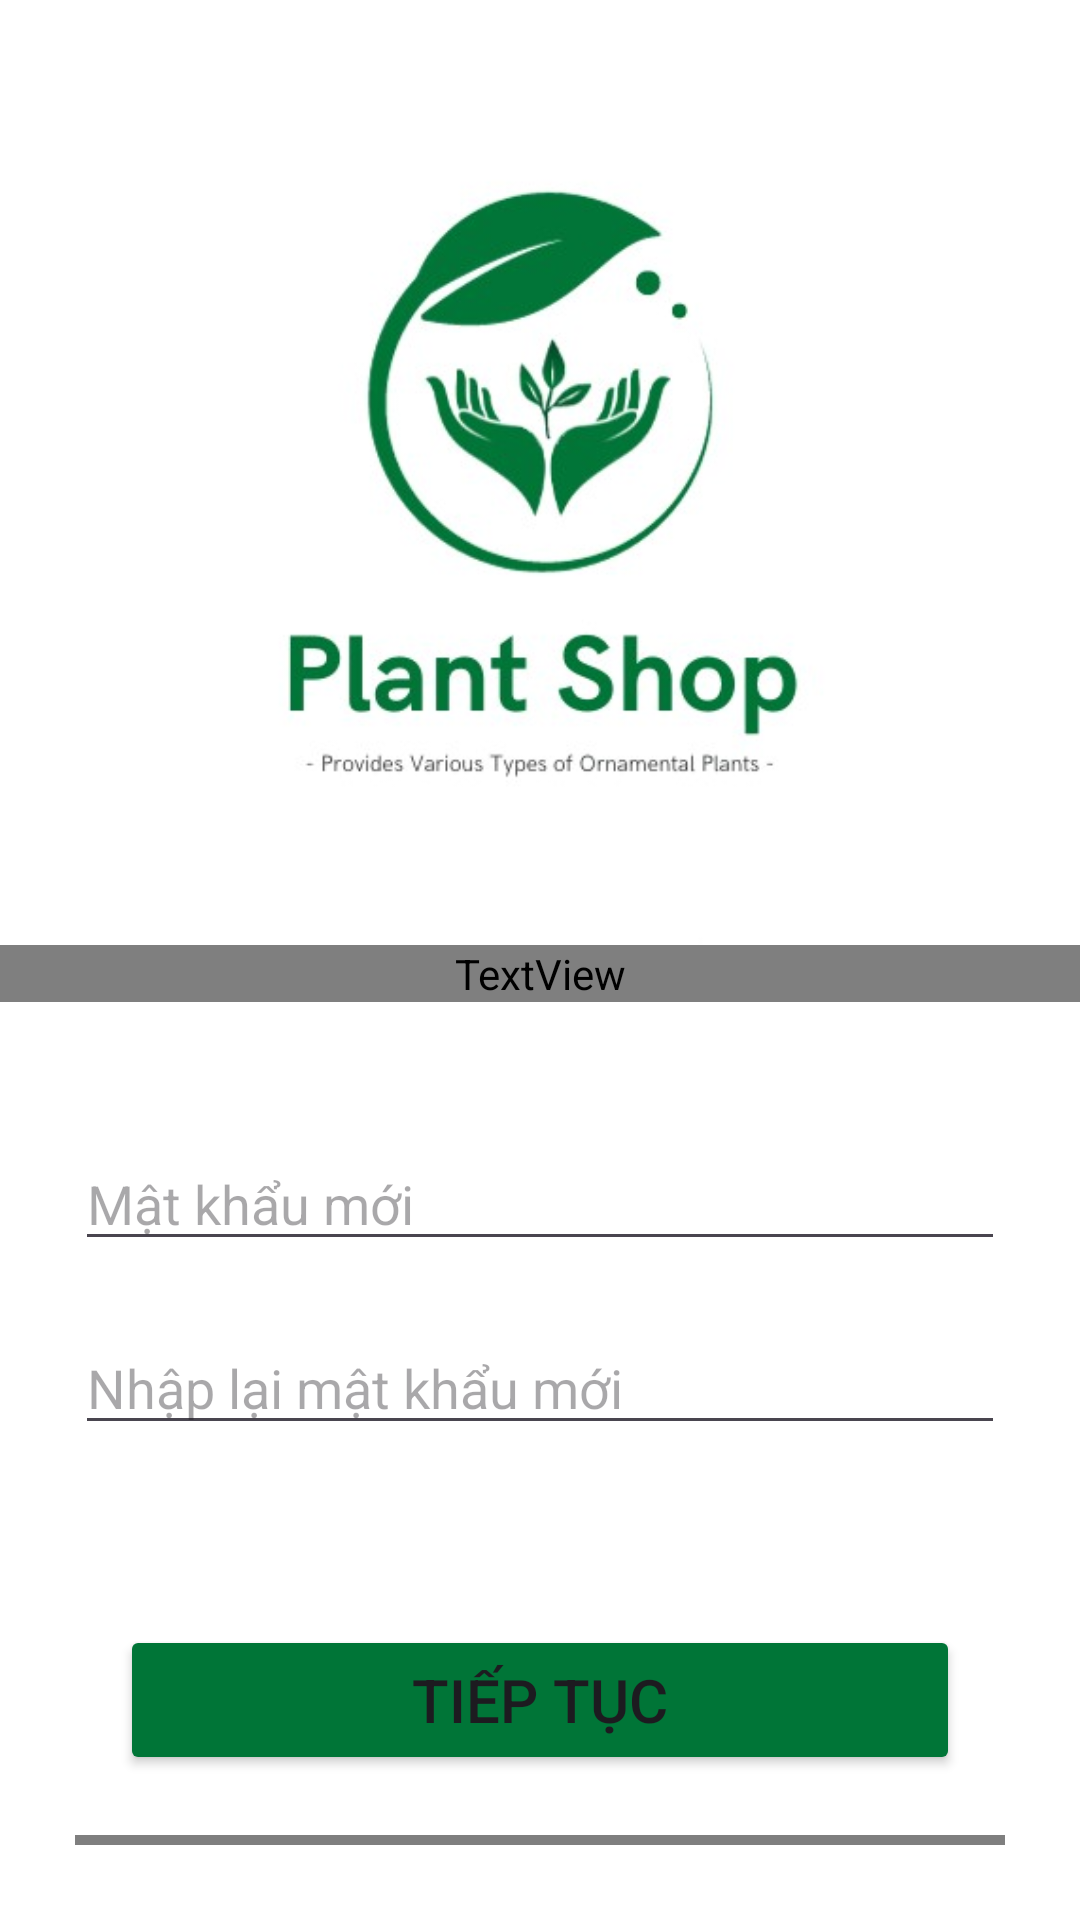

Produce the Android XML layout that renders to this screen, including the resource entries it uses.
<!-- AndroidManifest.xml: application theme Theme.PlantShop -->
<!-- res/layout/activity_new_pass.xml -->
<?xml version="1.0" encoding="utf-8"?>
<LinearLayout xmlns:android="http://schemas.android.com/apk/res/android"
    xmlns:app="http://schemas.android.com/apk/res-auto"
    xmlns:tools="http://schemas.android.com/tools"
    android:layout_width="match_parent"
    android:layout_height="match_parent"
    android:orientation="vertical"
    android:background="@color/white"
    tools:context=".activity.Activity_NewPass"
    >

    <ImageView
        android:layout_width="match_parent"
        android:layout_height="315dp"
        app:srcCompat="@drawable/logoplant" />
    <TextView
        android:layout_width="match_parent"
        android:layout_height="wrap_content"
        android:textAlignment="center"
        android:textColor="@color/black"
        android:fontFamily="@font/lato"
        android:textSize="14sp"
        android:text="Nhập mật khẩu mới" />

    <LinearLayout
        android:layout_width="match_parent"
        android:layout_height="wrap_content"
        android:orientation="vertical"
        android:padding="25dp">


        <EditText
            android:id="@+id/edt_NewPass"
            android:layout_width="match_parent"
            android:layout_height="wrap_content"
            android:ems="10"
            android:inputType="textPassword"
            android:layout_marginTop="20dp"
            android:hint="Mật khẩu mới"
            />

        <EditText
            android:id="@+id/edt_ConfirmNewPass"
            android:layout_width="match_parent"
            android:layout_height="wrap_content"
            android:ems="10"
            android:inputType="textPassword"
            android:layout_marginTop="20dp"
            android:hint="Nhập lại mật khẩu mới" />

        <Button
            android:id="@+id/btn_Submit"
            android:layout_width="280dp"
            android:layout_height="50dp"
            android:layout_marginTop="60dp"
            android:backgroundTint="@color/green"
            android:layout_gravity="center"
            android:text="Tiếp tục"
            android:textSize="20dp"
            app:cornerRadius="8dp" />

        <TextView
            android:id="@+id/tv_Back"
            android:layout_width="match_parent"
            android:layout_height="wrap_content"
            android:textAlignment="center"
            android:layout_marginTop="20dp"
            android:fontFamily="@font/lato"
            android:textColor="@color/black"
            android:textStyle="bold"
            android:text="Quay lại đăng nhập" />

        <LinearLayout
            android:layout_width="match_parent"
            android:layout_height="wrap_content"
            android:orientation="horizontal"
            android:layout_marginTop="5dp"
            android:gravity="center">
            <TextView
                android:layout_width="wrap_content"
                android:layout_height="wrap_content"
                android:textAlignment="center"
                android:fontFamily="@font/lato"
                android:textColor="@color/black"
                android:textSize="14sp"
                android:text="Chưa có tài khoản? " />
            <TextView
                android:id="@+id/tv_SignUp"
                android:layout_width="wrap_content"
                android:layout_height="wrap_content"
                android:textAlignment="center"
                android:fontFamily="@font/lato"
                android:textStyle="bold"
                android:textColor="@color/black"
                android:textSize="16sp"
                android:text="Đăng ký" />
        </LinearLayout>

    </LinearLayout>

</LinearLayout>
<!-- resources referenced by this layout -->
<resources>
  <color name="black">#FF000000</color>
  <color name="green">#007537</color>
  <color name="white">#FFFFFFFF</color>
  <!-- drawable logoplant: jpg bitmap (drawable, 20654 bytes) -->
  <style name="Theme.PlantShop" parent="Base.Theme.PlantShop" />
  <style name="Base.Theme.PlantShop" parent="Theme.Material3.DayNight.NoActionBar">
          
          
      </style>
</resources>
